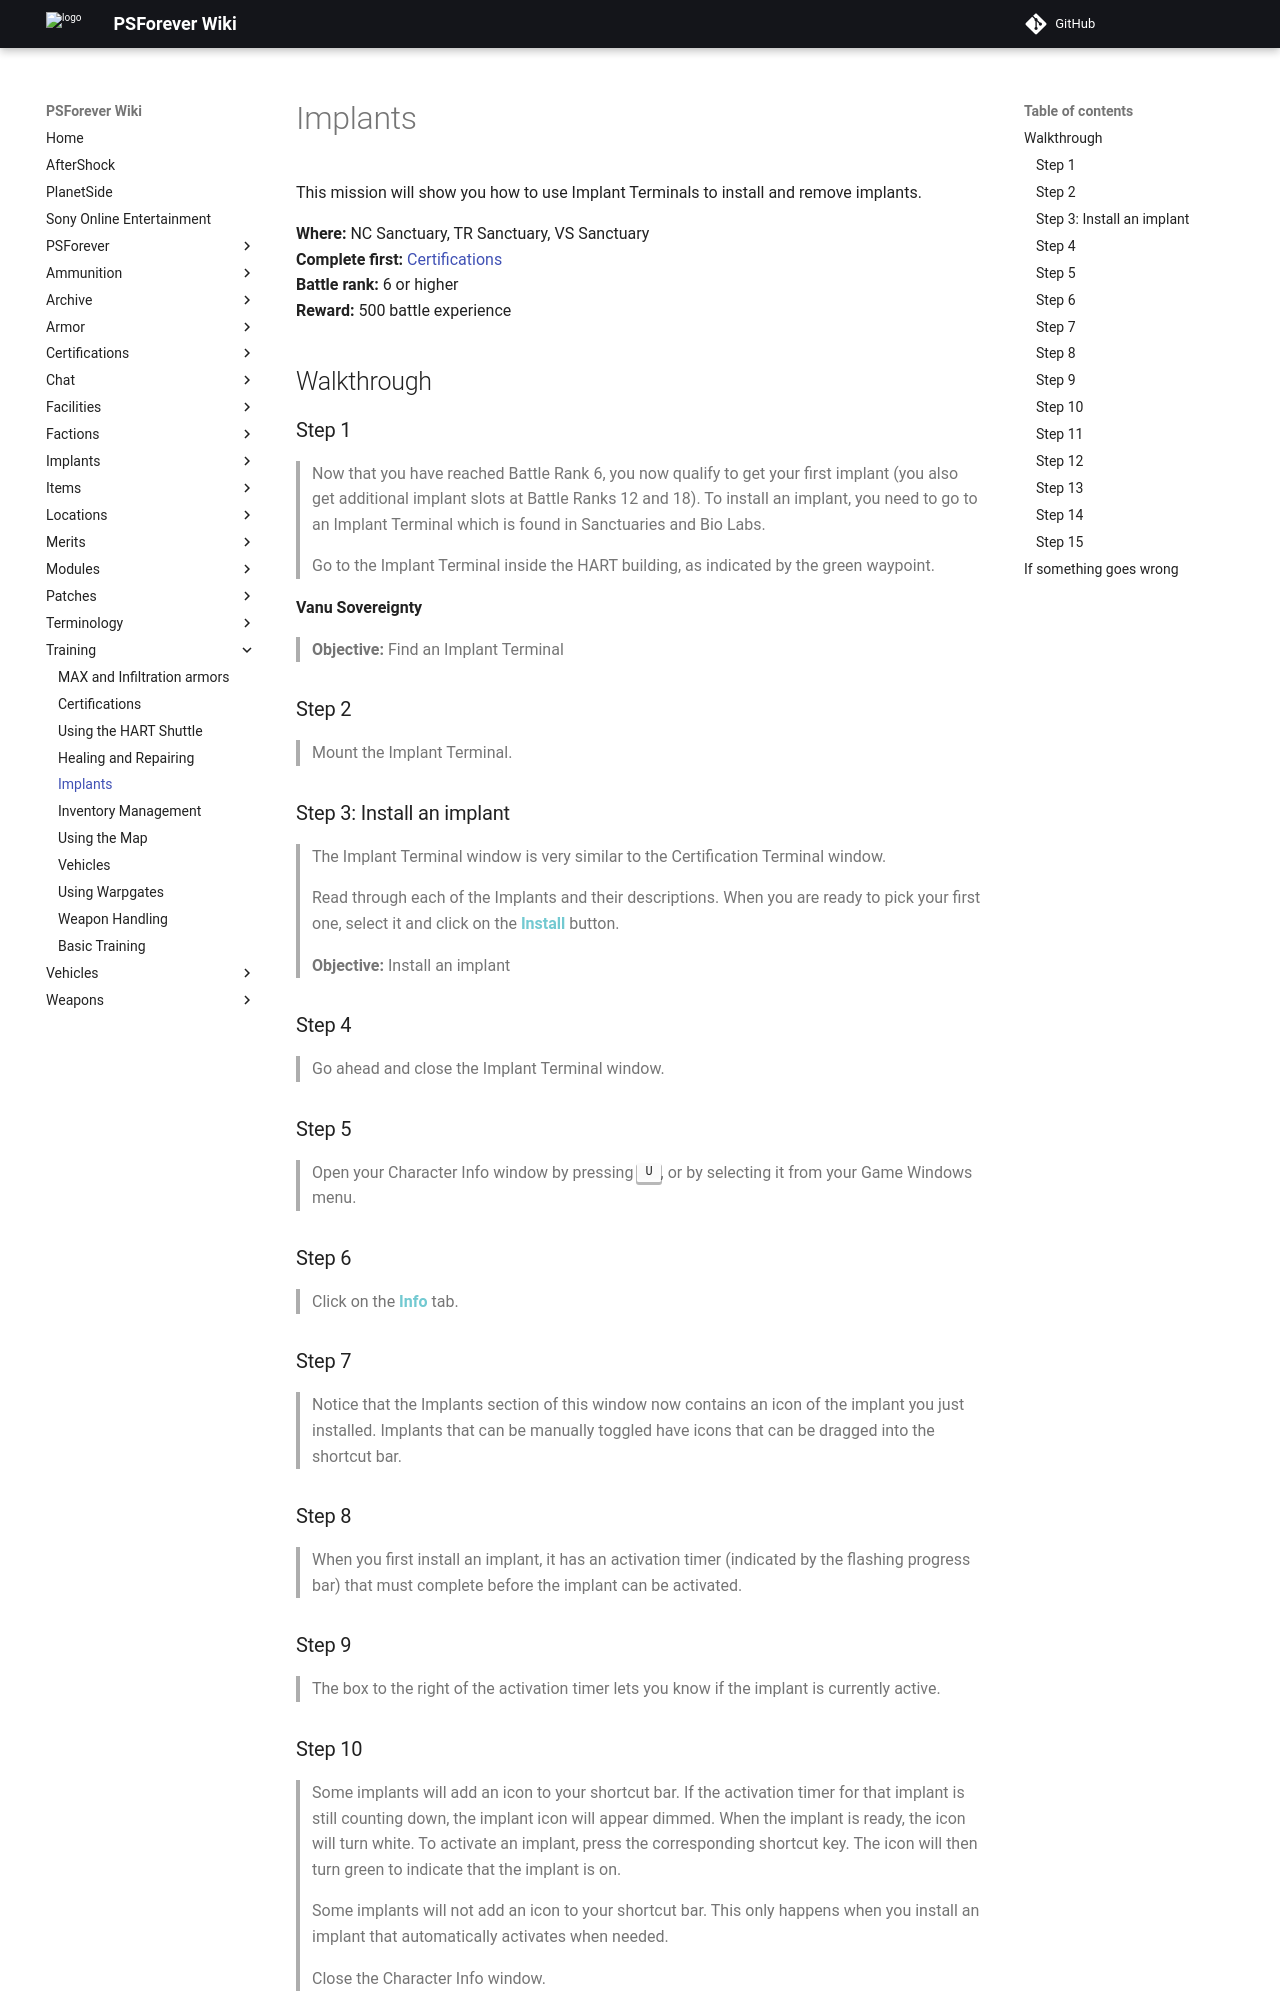

repository: psforever/wiki · page: training/training_implants/index.html · generator: mkdocs

# Implants

This mission will show you how to use Implant Terminals to install and remove implants.

**Where:** NC Sanctuary, TR Sanctuary, VS Sanctuary  
**Complete first:** [Certifications](training_certifications.md)  
**Battle rank:** 6 or higher  
**Reward:** 500 battle experience

## Walkthrough

### Step 1

> Now that you have reached Battle Rank 6, you now qualify to get your first implant (you also get additional implant slots at Battle Ranks 12 and 18). To install an implant, you need to go to an Implant Terminal which is found in Sanctuaries and Bio Labs.
>
> Go to the Implant Terminal inside the HART building, as indicated by the green waypoint.

**Vanu Sovereignty**

> **Objective:** Find an Implant Terminal

### Step 2

> Mount the Implant Terminal.

### Step 3: Install an implant

> The Implant Terminal window is very similar to the Certification Terminal window.
>
> Read through each of the Implants and their descriptions. When you are ready to pick your first one, select it and click on the <span style="color:#72C9D1">**Install**</span> button.

> **Objective:** Install an implant

### Step 4

> Go ahead and close the Implant Terminal window.

### Step 5

> Open your Character Info window by pressing <kbd>U</kbd>, or by selecting it from your Game Windows menu.

### Step 6

> Click on the <span style="color:#72C9D1">**Info**</span> tab.

### Step 7

> Notice that the Implants section of this window now contains an icon of the implant you just installed. Implants that can be manually toggled have icons that can be dragged into the shortcut bar.

### Step 8

> When you first install an implant, it has an activation timer (indicated by the flashing progress bar) that must complete before the implant can be activated.

### Step 9

> The box to the right of the activation timer lets you know if the implant is currently active.
